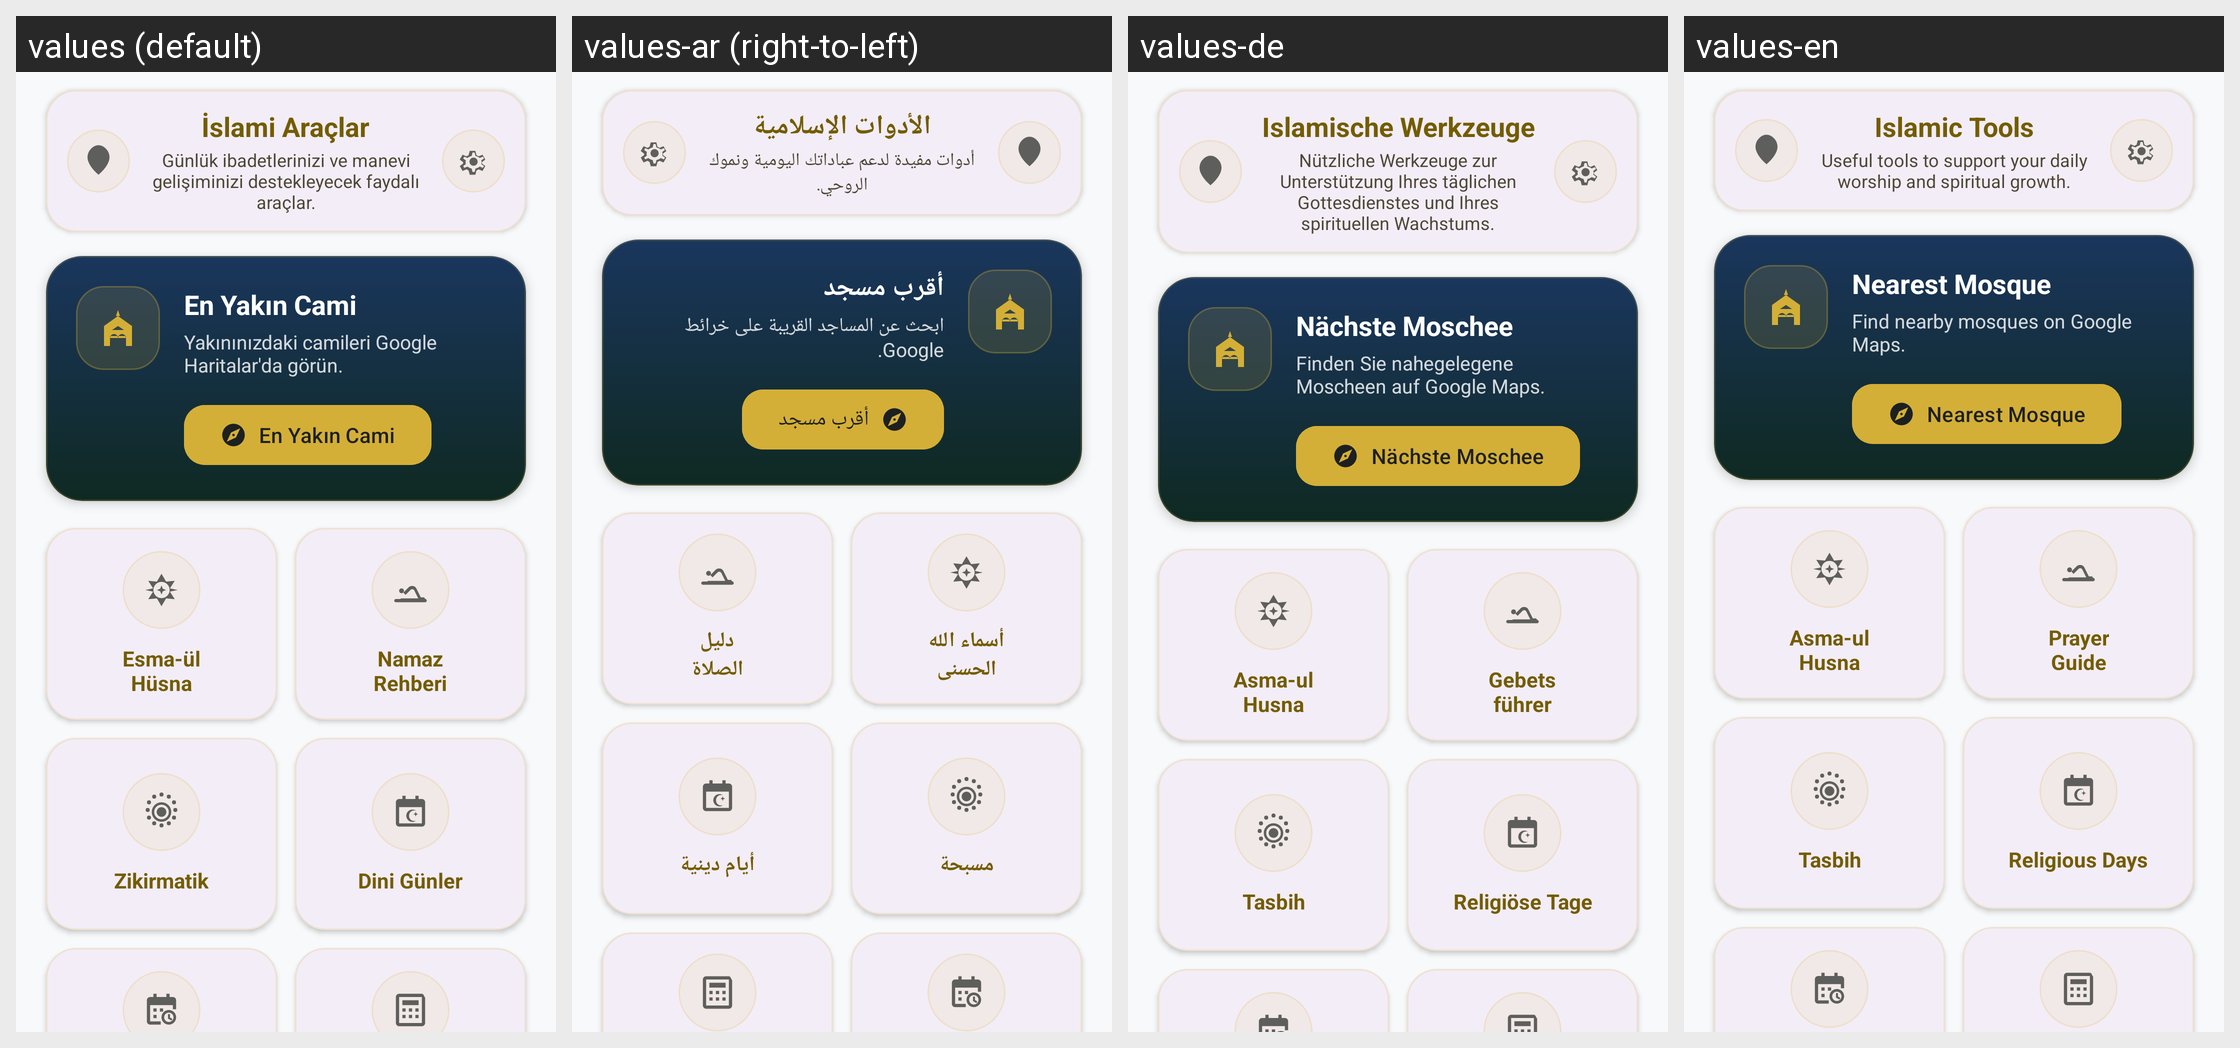

Translations of the strings shown on this Android screen, per locale in the grid:
Android screen res/layout/fragment_araclar.xml rendered under 4 locales, left to right: values (default), values-ar (right-to-left), values-de, values-en. Device: Nexus 5 (rendered at 1080×1920; each locale shown at half size, 540×960, under a caption strip naming it); theme Theme.Hilalim.
Strings drawn on this screen, with the default value and each locale's value (text and hints the layout hard-codes, and strings that could not be matched under every locale, appear in the picture but are not listed):

tools_main_title
  values: İslami Araçlar
  values-ar: الأدوات الإسلامية
  values-de: Islamische Werkzeuge
  values-en: Islamic Tools

tools_subtitle
  values: Günlük ibadetlerinizi ve manevi gelişiminizi destekleyecek faydalı araçlar.
  values-ar: أدوات مفيدة لدعم عباداتك اليومية ونموك الروحي.
  values-de: Nützliche Werkzeuge zur Unterstützung Ihres täglichen Gottesdienstes und Ihres spirituellen Wachstums.
  values-en: Useful tools to support your daily worship and spiritual growth.

tool_nearest_mosque
  values: En Yakın Cami
  values-ar: أقرب مسجد
  values-de: Nächste Moschee
  values-en: Nearest Mosque

tool_nearest_mosque_desc
  values: Yakınınızdaki camileri Google Haritalar'da görün.
  values-ar: ابحث عن المساجد القريبة على خرائط Google.
  values-de: Finden Sie nahegelegene Moscheen auf Google Maps.
  values-en: Find nearby mosques on Google Maps.

fab_nearest_mosque
  values: En Yakın Cami
  values-ar: أقرب مسجد
  values-de: Nächste Moschee
  values-en: Nearest Mosque

tool_esma
  values: Esma-ül
      Hüsna
  values-ar: أسماء الله
      الحسنى
  values-de: Asma-ul
      Husna
  values-en: Asma-ul
      Husna

tool_namaz_rehberi
  values: Namaz
      Rehberi
  values-ar: دليل
      الصلاة
  values-de: Gebets
      führer
  values-en: Prayer
      Guide

tool_zikirmatik
  values: Zikirmatik
  values-ar: مسبحة
  values-de: Tasbih
  values-en: Tasbih

tool_dini_gunler
  values: Dini Günler
  values-ar: أيام دينية
  values-de: Religiöse Tage
  values-en: Religious Days
